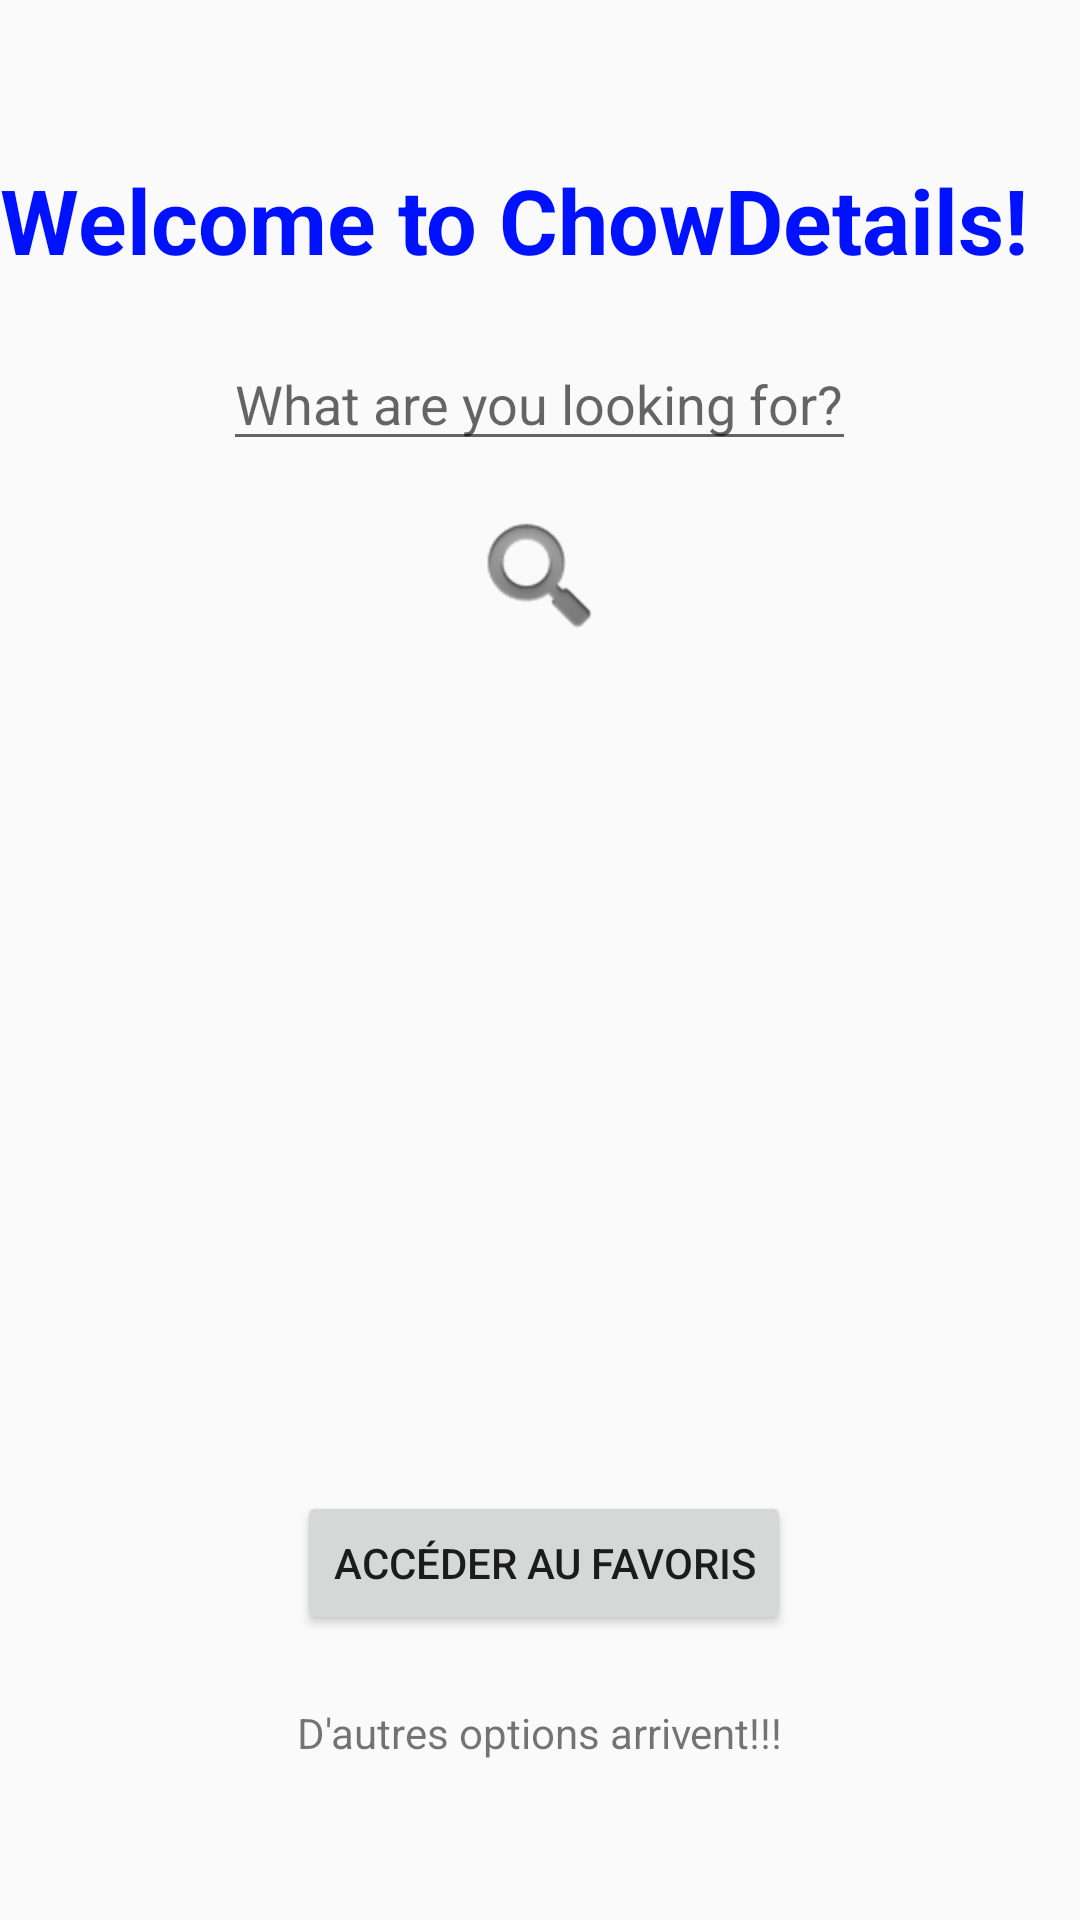

The Android layout XML behind this screen, and the referenced resources:
<!-- AndroidManifest.xml: application theme AppTheme -->
<!-- res/layout/activity_food_main.xml -->
<?xml version="1.0" encoding="utf-8"?>
<RelativeLayout xmlns:android="http://schemas.android.com/apk/res/android"
    xmlns:app="http://schemas.android.com/apk/res-auto"
    android:layout_width="match_parent"
    android:layout_height="match_parent"
    android:orientation="vertical">

    <TextView
        android:id="@+id/textView"
        android:layout_width="wrap_content"
        android:layout_height="wrap_content"
        android:layout_marginTop="53dp"
        android:gravity="center"
        android:text="Welcome to ChowDetails! "
        android:textColor="#0011ff"
        android:textSize="30sp"
        android:textStyle="bold"
        android:layout_alignParentTop="true"
        android:layout_alignParentLeft="true"
        android:layout_alignParentStart="true" />
    <EditText
        android:id="@+id/search"
        android:layout_width="wrap_content"
        android:layout_height="wrap_content"
        android:hint="What are you looking for?"
        android:layout_below="@+id/textView"
        android:layout_centerHorizontal="true"
        android:layout_marginTop="19dp" />
    <Button
        android:id="@+id/butfavoris"
        android:layout_width="wrap_content"
        android:layout_height="wrap_content"
        android:text="Accéder au favoris"
        android:layout_marginBottom="23dp"
        android:layout_above="@+id/result"
        android:layout_alignLeft="@+id/result"
        android:layout_alignStart="@+id/result" />

    <ImageButton
        android:id="@+id/butfind"
        android:layout_width="wrap_content"
        android:layout_height="wrap_content"
        android:elevation="24dp"
        app:srcCompat="@android:drawable/ic_search_category_default"
        android:background="@android:color/transparent"
        android:layout_below="@+id/search"
        android:layout_centerHorizontal="true"
        android:layout_marginTop="15dp" />


    <TextView
        android:id="@+id/result"
        android:layout_width="wrap_content"
        android:layout_height="wrap_content"
        android:text="D'autres options arrivent!!!"
        android:layout_marginBottom="53dp"
        android:layout_alignParentBottom="true"
        android:layout_centerHorizontal="true" />

</RelativeLayout>
<!-- resources referenced by this layout -->
<resources>
  <style name="AppTheme" parent="Theme.AppCompat.Light.DarkActionBar">
          
          <item name="colorPrimary">@color/colorPrimary</item>
          <item name="colorPrimaryDark">@color/colorPrimaryDark</item>
          <item name="colorAccent">@color/colorAccent</item>
      </style>
  <color name="colorPrimary">#3f51b5</color>
  <color name="colorPrimaryDark">#303f9f</color>
  <color name="colorAccent">#FF4081</color>
</resources>
